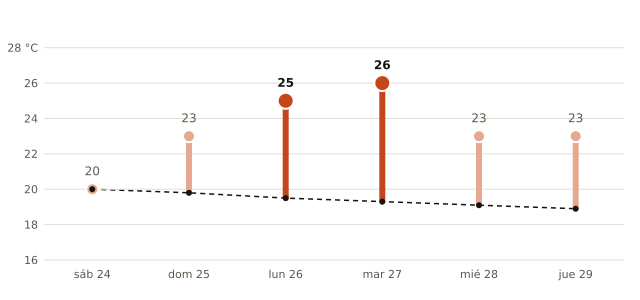

Data behind this chart, as committed beside it:
fecha, máxima_prevista_C, máxima_normal_1991_2020_C
2026-10-24, 20, 20.0
2026-10-25, 23, 19.8
2026-10-26, 25, 19.5
2026-10-27, 26, 19.3
2026-10-28, 23, 19.1
2026-10-29, 23, 18.9
